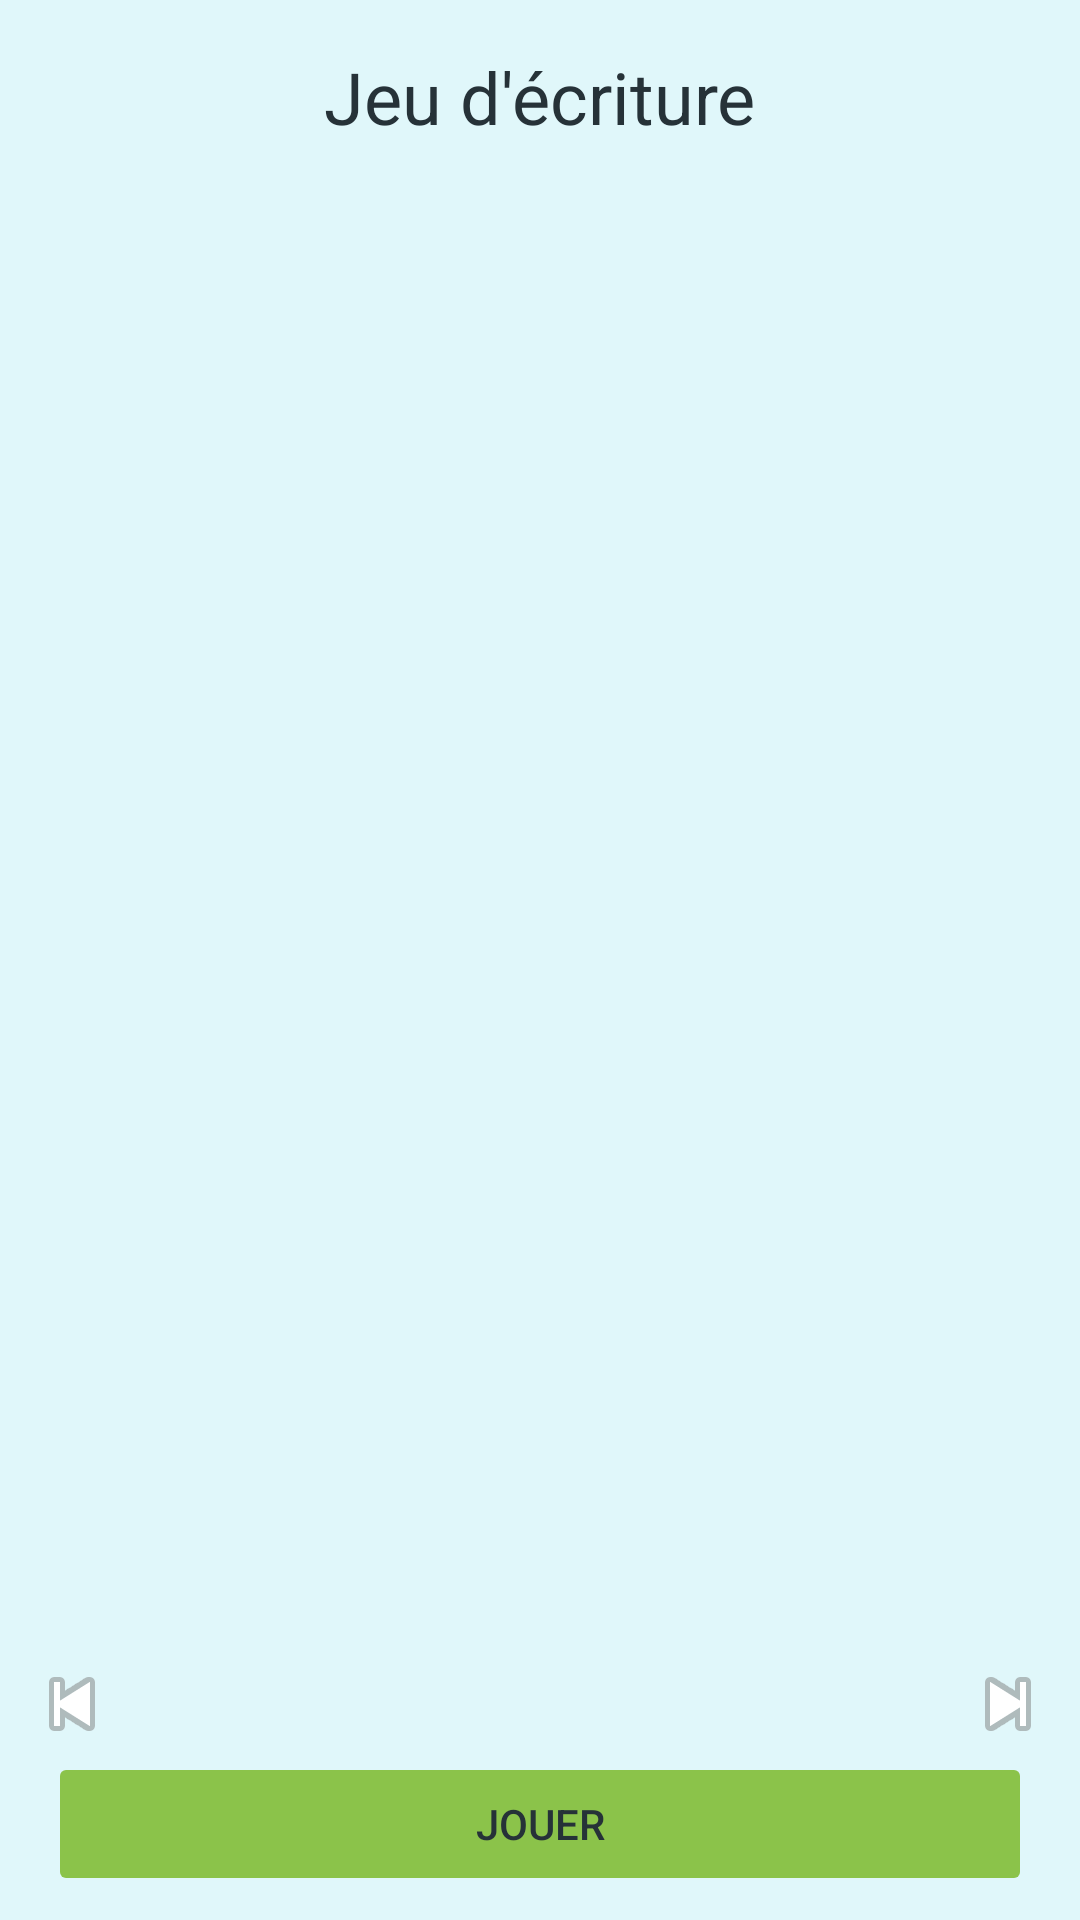

Reconstruct the res/layout file that produces this screen, plus the resources it refers to.
<!-- AndroidManifest.xml: application theme Theme.NihongoMochi -->
<!-- res/layout/fragment_writing_recap.xml -->
<?xml version="1.0" encoding="utf-8"?>
<androidx.constraintlayout.widget.ConstraintLayout xmlns:android="http://schemas.android.com/apk/res/android"
    xmlns:app="http://schemas.android.com/apk/res-auto"
    xmlns:tools="http://schemas.android.com/tools"
    android:layout_width="match_parent"
    android:layout_height="match_parent"
    android:background="@color/home_background"
    tools:context=".ui.writingrecap.WritingRecapFragment">

    <TextView
        android:id="@+id/text_game_title"
        android:layout_width="wrap_content"
        android:layout_height="wrap_content"
        android:layout_marginTop="16dp"
        android:text="@string/writing_game_recap_title"
        android:textSize="24sp"
        app:layout_constraintTop_toTopOf="parent"
        app:layout_constraintStart_toStartOf="parent"
        app:layout_constraintEnd_toEndOf="parent" />

    <TextView
        android:id="@+id/text_level_title"
        android:layout_width="wrap_content"
        android:layout_height="wrap_content"
        tools:text="JLPT N5"
        android:textSize="18sp"
        app:layout_constraintTop_toBottomOf="@id/text_game_title"
        app:layout_constraintStart_toStartOf="parent"
        app:layout_constraintEnd_toEndOf="parent" />

    <ScrollView
        android:layout_width="0dp"
        android:layout_height="0dp"
        android:layout_margin="16dp"
        app:layout_constraintTop_toBottomOf="@id/text_level_title"
        app:layout_constraintBottom_toTopOf="@+id/bottom_controls"
        app:layout_constraintStart_toStartOf="parent"
        app:layout_constraintEnd_toEndOf="parent">

        <GridLayout
            android:id="@+id/grid_kanji"
            android:layout_width="match_parent"
            android:layout_height="wrap_content"
            android:columnCount="8" />

    </ScrollView>

    <LinearLayout
        android:id="@+id/bottom_controls"
        android:layout_width="0dp"
        android:layout_height="wrap_content"
        android:orientation="vertical"
        android:padding="8dp"
        app:layout_constraintBottom_toBottomOf="parent"
        app:layout_constraintStart_toStartOf="parent"
        app:layout_constraintEnd_toEndOf="parent">

        <LinearLayout
            android:id="@+id/pagination_controls"
            android:layout_width="match_parent"
            android:layout_height="wrap_content"
            android:gravity="center_vertical"
            android:orientation="horizontal">

            <ImageView
                android:id="@+id/button_prev_page"
                android:layout_width="wrap_content"
                android:layout_height="wrap_content"
                android:src="@android:drawable/ic_media_previous"
                android:contentDescription="@string/my_image_description" />

            <TextView
                android:id="@+id/text_pagination"
                android:layout_width="0dp"
                android:layout_height="wrap_content"
                android:layout_weight="1"
                android:gravity="center"
                tools:text="1..79 / 79" />

            <ImageView
                android:id="@+id/button_next_page"
                android:layout_width="wrap_content"
                android:layout_height="wrap_content"
                android:src="@android:drawable/ic_media_next"
                android:contentDescription="@string/my_image_description" />
        </LinearLayout>

        <Button
            android:id="@+id/button_play"
            android:layout_width="match_parent"
            android:layout_height="wrap_content"
            android:layout_marginStart="8dp"
            android:layout_marginEnd="8dp"
            android:backgroundTint="@color/leaf_green"
            android:text="@string/game_recap_play"
            android:enabled="false" />

    </LinearLayout>

</androidx.constraintlayout.widget.ConstraintLayout>
<!-- resources referenced by this layout -->
<resources>
  <color name="home_background">#E0F7FA</color>
  <color name="leaf_green">#8BC34A</color>
  <string name="game_recap_play">Jouer</string>
  <string name="my_image_description">Bouton page suivante</string>
  <string name="writing_game_recap_title">Jeu d\'écriture</string>
  <style name="Theme.NihongoMochi" parent="Theme.MaterialComponents.DayNight.NoActionBar">
          
          <item name="colorPrimary">@color/button_background</item>
          <item name="colorPrimaryVariant">@color/blue_700</item>
          <item name="colorOnPrimary">@color/button_text</item>
          
          <item name="colorSecondary">@color/button_background</item>
          <item name="colorSecondaryVariant">@color/leaf_green</item>
          <item name="colorOnSecondary">@color/button_text</item>
          
          <item name="android:statusBarColor">?attr/colorPrimaryVariant</item>
          
          <item name="android:windowBackground">@color/app_background</item>
          <item name="android:textColor">@color/text_color</item>
          <item name="android:forceDarkAllowed" tools:targetApi="q">false</item>
      </style>
  <color name="button_background">#4DB6AC</color>
  <color name="blue_700">#1976D2</color>
  <color name="button_text">@color/white</color>
  <color name="app_background">#E0F7FA</color>
  <color name="text_color">#263238</color>
  <color name="white">#FFFFFFFF</color>
</resources>
